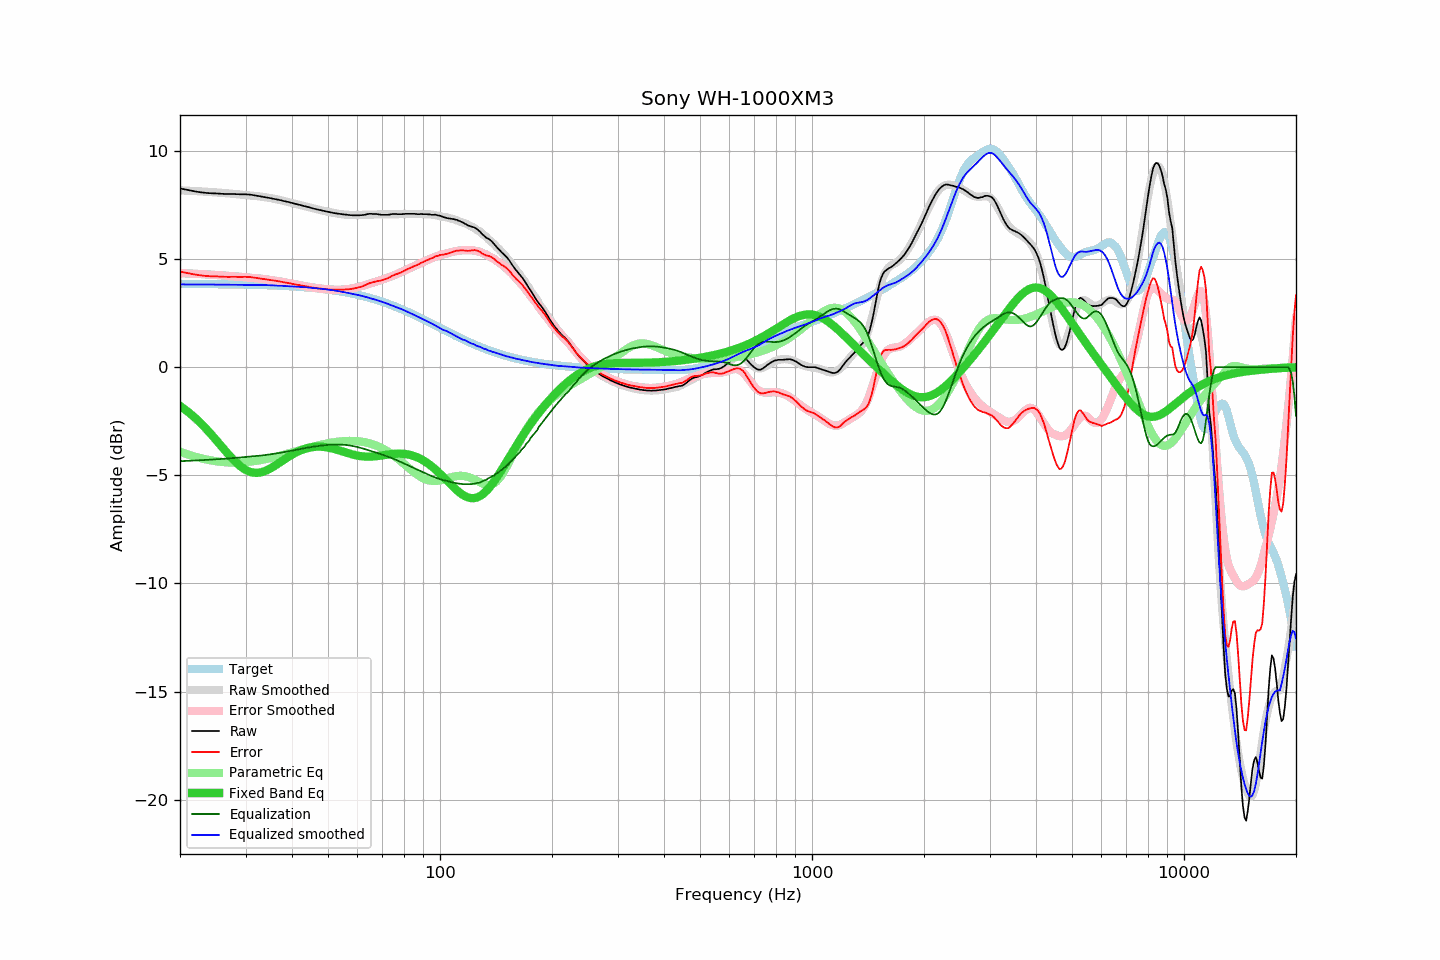

Data behind this chart, as committed beside it:
frequency, raw, error, smoothed, error_smoothed, equalization, parametric_eq, equalized_raw, equalized_smoothed, target
20, 8.26, 4.41, 8.17, 4.35, -4.35, -1.79, 3.91, 3.82, 3.85
21, 8.19, 4.35, 8.16, 4.33, -4.33, -2.06, 3.86, 3.82, 3.84
22, 8.12, 4.28, 8.14, 4.32, -4.32, -2.36, 3.80, 3.82, 3.84
23, 8.07, 4.23, 8.12, 4.30, -4.30, -2.68, 3.77, 3.82, 3.84
24, 8.04, 4.20, 8.10, 4.28, -4.28, -3.02, 3.76, 3.82, 3.84
25, 8.03, 4.20, 8.08, 4.26, -4.26, -3.36, 3.77, 3.82, 3.83
26, 8.01, 4.18, 8.05, 4.24, -4.24, -3.71, 3.77, 3.81, 3.83
27, 8.00, 4.17, 8.03, 4.22, -4.22, -4.04, 3.78, 3.81, 3.83
28, 8.00, 4.18, 8.01, 4.20, -4.20, -4.33, 3.80, 3.81, 3.82
29, 7.99, 4.17, 7.98, 4.18, -4.18, -4.57, 3.81, 3.80, 3.82
30, 7.99, 4.18, 7.95, 4.15, -4.15, -4.75, 3.84, 3.80, 3.81
31, 7.97, 4.16, 7.93, 4.13, -4.13, -4.85, 3.84, 3.80, 3.81
32, 7.93, 4.13, 7.91, 4.11, -4.11, -4.89, 3.82, 3.80, 3.80
33, 7.89, 4.09, 7.88, 4.09, -4.09, -4.86, 3.80, 3.80, 3.80
34, 7.85, 4.06, 7.85, 4.06, -4.06, -4.79, 3.79, 3.79, 3.79
35, 7.81, 4.03, 7.82, 4.03, -4.03, -4.68, 3.78, 3.79, 3.78
36, 7.77, 4.00, 7.78, 4.00, -4.00, -4.56, 3.77, 3.78, 3.77
37, 7.73, 3.96, 7.73, 3.97, -3.97, -4.42, 3.76, 3.77, 3.77
38, 7.68, 3.92, 7.68, 3.93, -3.93, -4.29, 3.75, 3.75, 3.76
39, 7.64, 3.89, 7.64, 3.89, -3.89, -4.16, 3.75, 3.74, 3.75
40, 7.59, 3.85, 7.59, 3.86, -3.86, -4.04, 3.73, 3.73, 3.74
41, 7.54, 3.82, 7.54, 3.82, -3.82, -3.94, 3.72, 3.72, 3.72
42, 7.50, 3.79, 7.50, 3.79, -3.79, -3.86, 3.71, 3.71, 3.71
43, 7.45, 3.75, 7.45, 3.75, -3.75, -3.79, 3.70, 3.70, 3.70
44, 7.41, 3.72, 7.41, 3.72, -3.72, -3.74, 3.69, 3.68, 3.69
45, 7.36, 3.69, 7.36, 3.70, -3.70, -3.71, 3.66, 3.67, 3.67
46, 7.32, 3.66, 7.32, 3.67, -3.67, -3.68, 3.65, 3.65, 3.66
47, 7.28, 3.64, 7.28, 3.65, -3.65, -3.68, 3.63, 3.64, 3.64
48, 7.25, 3.63, 7.25, 3.63, -3.63, -3.68, 3.62, 3.62, 3.62
49, 7.21, 3.61, 7.21, 3.61, -3.61, -3.69, 3.60, 3.60, 3.60
50, 7.18, 3.60, 7.18, 3.59, -3.59, -3.72, 3.59, 3.58, 3.58
51, 7.15, 3.58, 7.15, 3.58, -3.58, -3.75, 3.57, 3.57, 3.57
52, 7.12, 3.58, 7.12, 3.58, -3.58, -3.78, 3.54, 3.54, 3.54
53, 7.10, 3.58, 7.10, 3.58, -3.58, -3.82, 3.52, 3.52, 3.52
54, 7.08, 3.58, 7.08, 3.58, -3.58, -3.87, 3.50, 3.50, 3.50
55, 7.06, 3.58, 7.06, 3.59, -3.59, -3.91, 3.47, 3.47, 3.48
56, 7.05, 3.60, 7.05, 3.60, -3.60, -3.95, 3.45, 3.45, 3.45
57, 7.03, 3.60, 7.04, 3.62, -3.62, -3.99, 3.41, 3.42, 3.43
58, 7.02, 3.62, 7.03, 3.64, -3.64, -4.03, 3.38, 3.39, 3.40
59, 7.02, 3.65, 7.03, 3.67, -3.67, -4.06, 3.35, 3.37, 3.37
60, 7.02, 3.67, 7.04, 3.69, -3.69, -4.09, 3.33, 3.34, 3.35
61, 7.02, 3.70, 7.04, 3.73, -3.73, -4.11, 3.29, 3.31, 3.32
62, 7.03, 3.74, 7.04, 3.76, -3.76, -4.12, 3.27, 3.28, 3.29
63, 7.05, 3.79, 7.05, 3.80, -3.80, -4.13, 3.25, 3.25, 3.26
64, 7.08, 3.86, 7.05, 3.83, -3.83, -4.14, 3.25, 3.22, 3.22
65, 7.09, 3.90, 7.05, 3.87, -3.87, -4.14, 3.22, 3.19, 3.19
66, 7.08, 3.92, 7.06, 3.90, -3.90, -4.13, 3.18, 3.15, 3.16
67, 7.08, 3.95, 7.06, 3.94, -3.94, -4.12, 3.14, 3.12, 3.13
68, 7.07, 3.98, 7.06, 3.98, -3.98, -4.11, 3.09, 3.09, 3.09
69, 7.05, 3.99, 7.06, 4.01, -4.01, -4.09, 3.04, 3.05, 3.06
70, 7.04, 4.02, 7.06, 4.05, -4.05, -4.08, 2.99, 3.02, 3.02
71, 7.04, 4.06, 7.06, 4.09, -4.09, -4.06, 2.95, 2.98, 2.98
72, 7.04, 4.09, 7.06, 4.12, -4.12, -4.05, 2.92, 2.94, 2.95
73, 7.05, 4.14, 7.06, 4.16, -4.16, -4.03, 2.89, 2.90, 2.91
74, 7.07, 4.20, 7.06, 4.20, -4.20, -4.02, 2.87, 2.86, 2.87
75, 7.08, 4.25, 7.06, 4.24, -4.24, -4.01, 2.84, 2.82, 2.83
76, 7.08, 4.29, 7.07, 4.28, -4.28, -4.00, 2.80, 2.79, 2.79
77, 7.07, 4.32, 7.07, 4.32, -4.32, -4.00, 2.75, 2.75, 2.75
78, 7.07, 4.36, 7.08, 4.37, -4.37, -4.00, 2.70, 2.71, 2.71
79, 7.07, 4.40, 7.08, 4.41, -4.41, -4.00, 2.66, 2.67, 2.67
... 553 more rows
